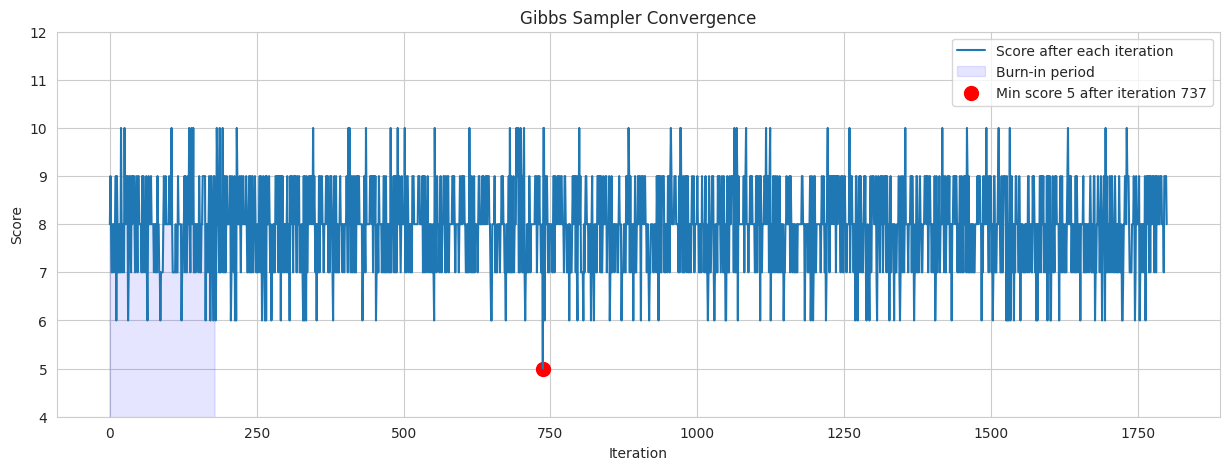

Generate this figure with matplotlib:
#!/usr/bin/env python
# encoding=utf-8
# Created by: xfulop


"""
    This program is a simple implementation of the Gibbs sampler algorithm for motif finding.
    Using ANSII colors, it prints the best motif found in the sequence.

    Usage:
        gibbs_sampler.py :with deafult parameters
        gibbs_sampler.py <N> <n_iter> :with custom parameters
        -- N: number of iterations inside the Gibbs sampler for sequence selection
        -- n_iter: number of iterations for repeating the Gibbs sampler

    Output:
        -- plot of the best score found in each iteration
        -- txt file with the best motifs found in each iteration highlighted in red
        -- to open txt file in terminal: cat <filename> | less -R    
"""


import sys
import matplotlib.pyplot as plt
import seaborn as sns
import random

dna = [
    "TTACCTTAAC",
    "GATGTCTGTC",
    "CCGGCGTTAG",
    "CACTAACGAG",
    "CGTCAGAGGT"
]



def gibbs_sampler(dna, k, t, N):
    # randomly select k-mers as the initial motifs
    motifs = []
    for seq in dna:
        i = random.randint(0, len(seq) - k)
        motifs.append(seq[i:i+k])
    best_motifs = motifs.copy()
    
    # perform N iterations of the algorithm
    for _ in range(N):
        i = random.randint(0, t-1)
        motif_i = motifs[i]
        motifs.pop(i)
        
        # build the profile matrix from the other motifs
        profile = build_profile_matrix(motifs)
        
        # generate a new k-mer based on the profile matrix
        motif_i = profile_randomly_generated_kmer(dna[i], k, profile)
        
        motifs.insert(i, motif_i)
        
        # update the best motifs if necessary
        if score_motif(motifs) < score_motif(best_motifs):
            best_motifs = motifs.copy()

        # print best motifs highlighted in red using ANSI escape sequences using and original sequences
        gibbs_motifs = []
        for i in range(len(best_motifs)):
            gibbs_motif_all = dna[i].replace(best_motifs[i], "\033[31m"+best_motifs[i]+"\033[0m")
            gibbs_motifs.append(gibbs_motif_all)

        consensus_motif = consensus(best_motifs)

    return best_motifs, score_motif(best_motifs), gibbs_motifs, consensus_motif

def build_profile_matrix(motifs):
    # build the profile matrix from the motifs
    profile = [[0 for _ in range(4)] for _ in range(len(motifs[0]))]
    for i in range(len(motifs[0])):
        column = [motif[i] for motif in motifs]
        for j in range(4):
            profile[i][j] = (column.count(j) + 1) / (len(motifs) + 4)
    return profile

def profile_randomly_generated_kmer(seq, k, profile):
    # generate a new k-mer based on the profile matrix
    n = len(seq)
    probabilities = []
    for i in range(n - k + 1):
        kmer = seq[i:i+k]
        prob = 1
        for j in range(k):
            if kmer[j] == 'A':
                prob *= profile[j][0]
            elif kmer[j] == 'C':
                prob *= profile[j][1]
            elif kmer[j] == 'G':
                prob *= profile[j][2]
            elif kmer[j] == 'T':
                prob *= profile[j][3]
        probabilities.append(prob)
    probabilities = [p/sum(probabilities) for p in probabilities]
    i = random.choices(range(n - k + 1), weights=probabilities)[0]
    return seq[i:i+k]

def score_motif(motif):
    # calculate the score of a single motif
    consensus = ''
    score = 0
    for i in range(len(motif[0])):
        counts = [0, 0, 0, 0]
        for j in range(len(motif)):
            if motif[j][i] == 'A':
                counts[0] += 1
            elif motif[j][i] == 'C':
                counts[1] += 1
            elif motif[j][i] == 'G':
                counts[2] += 1
            elif motif[j][i] == 'T':
                counts[3] += 1
        max_count = max(counts)
        if max_count == counts[0]:
            consensus += 'A'
        elif max_count == counts[1]:
            consensus += 'C'
        elif max_count == counts[2]:
            consensus += 'G'
        elif max_count == counts[3]:
            consensus += 'T'
        for j in range(len(motif)):
            if motif[j][i] != consensus[i]:
                score += 1
    return score


def consensus(motifs):
    # calculate the consensus string of a set of final motifs
    consensus = ''
    for i in range(len(motifs[0])):
        counts = [0, 0, 0, 0]
        for j in range(len(motifs)):
            if motifs[j][i] == 'A':
                counts[0] += 1
            elif motifs[j][i] == 'C':
                counts[1] += 1
            elif motifs[j][i] == 'G':
                counts[2] += 1
            elif motifs[j][i] == 'T':
                counts[3] += 1
        max_count = max(counts)
        if max_count == counts[0]:
            consensus += 'A'
        elif max_count == counts[1]:
            consensus += 'C'
        elif max_count == counts[2]:
            consensus += 'G'
        elif max_count == counts[3]:
            consensus += 'T'

    return consensus


def visualize_until_convergence(score_lst):
    # visualize score after each iteration
    sns.set_style('whitegrid')
    plt.figure(figsize=(15,5))
    plt.plot(score_lst)
    plt.xlabel('Iteration')
    plt.ylabel('Score')
    plt.title('Gibbs Sampler Convergence')

    # find the lowest score and the iteration at which it occurs
    min_score = min(score_lst[int(0.2 * len(score_lst)):])
    min_score_iter = score_lst.index(min_score)

    # plot burn-in period in blue
    plt.fill_between(range(int(0.1 * len(score_lst))), score_lst[:int(0.1 * len(score_lst))], color='blue', alpha=0.1)

    # plot min score with red point
    plt.scatter(min_score_iter, min_score, color='red', s=100)
    
    # y lim from 4 to 12
    plt.ylim(4,12)

    # legend
    plt.legend(['Score after each iteration',
                'Burn-in period',
                'Min score {0} after iteration {1}'.format(min_score, min_score_iter)
                ])
    plt.savefig('gibbs_sampler_plot.png')
    plt.show()




score_lst = []

def RepeatGibbsMotSearch(k, t, N, n_times):
    """
    the RepeatGibbsMotSearch function has been modified to repeat the Gibbs sampling 
    process n_times and then sort and print the best motifs found for each iteration. 
    This function is then wrapped with another loop that repeats the entire process N times.
    This outer loop allows the entire sampling process to be repeated multiple times, while 
    the inner loop repeats the process n_times to find the best motifs within each iteration.
    """
    with open('gibbs_sampling_results.txt', 'w') as f:  # update the mode parameter
        for N_iter in range(N):
            motif_lst = []
            all_gibs_motifs_lst = []
            consensus_lst = []
            for _ in range(n_times):
                motif, score, gibbs_motifs, consensus = gibbs_sampler(dna, k, t, N)
                motif_lst.append(motif)
                score_lst.append(score)
                all_gibs_motifs_lst.append(gibbs_motifs)
                consensus_lst.append(consensus)

            # sort the motifs by score
            data = list(zip(score_lst, all_gibs_motifs_lst, consensus_lst))
            data.sort(key=lambda x: x[0])

            f.write(f'N = {N_iter+1} of {N}\n')
            f.write(f'Consensus: {consensus_lst[0]}\n')
            f.write(f'Score = {score_lst[0]} \n')
            f.write('Motifs found after iterations:')
            for j in range(len(all_gibs_motifs_lst[0])):
                f.write(f'{all_gibs_motifs_lst[0][j]}\n')
            f.write('**********************************************\n')


def main():
    k = 4
    t = 5
    N = int(sys.argv[1]) if len(sys.argv) > 1 else 30  # inside gibbs fnc
    n_times = int(sys.argv[2]) if len(sys.argv) > 2 else 60  # outside gibbs fnc, just repeat all 

    print(f'Running Gibbs Sampler {n_times} times, {N} iterations each')
    RepeatGibbsMotSearch(k, t, N, n_times)
    print("Visualizing results...")
    visualize_until_convergence(score_lst)
    print('Done')


if __name__ == '__main__':
    main()
